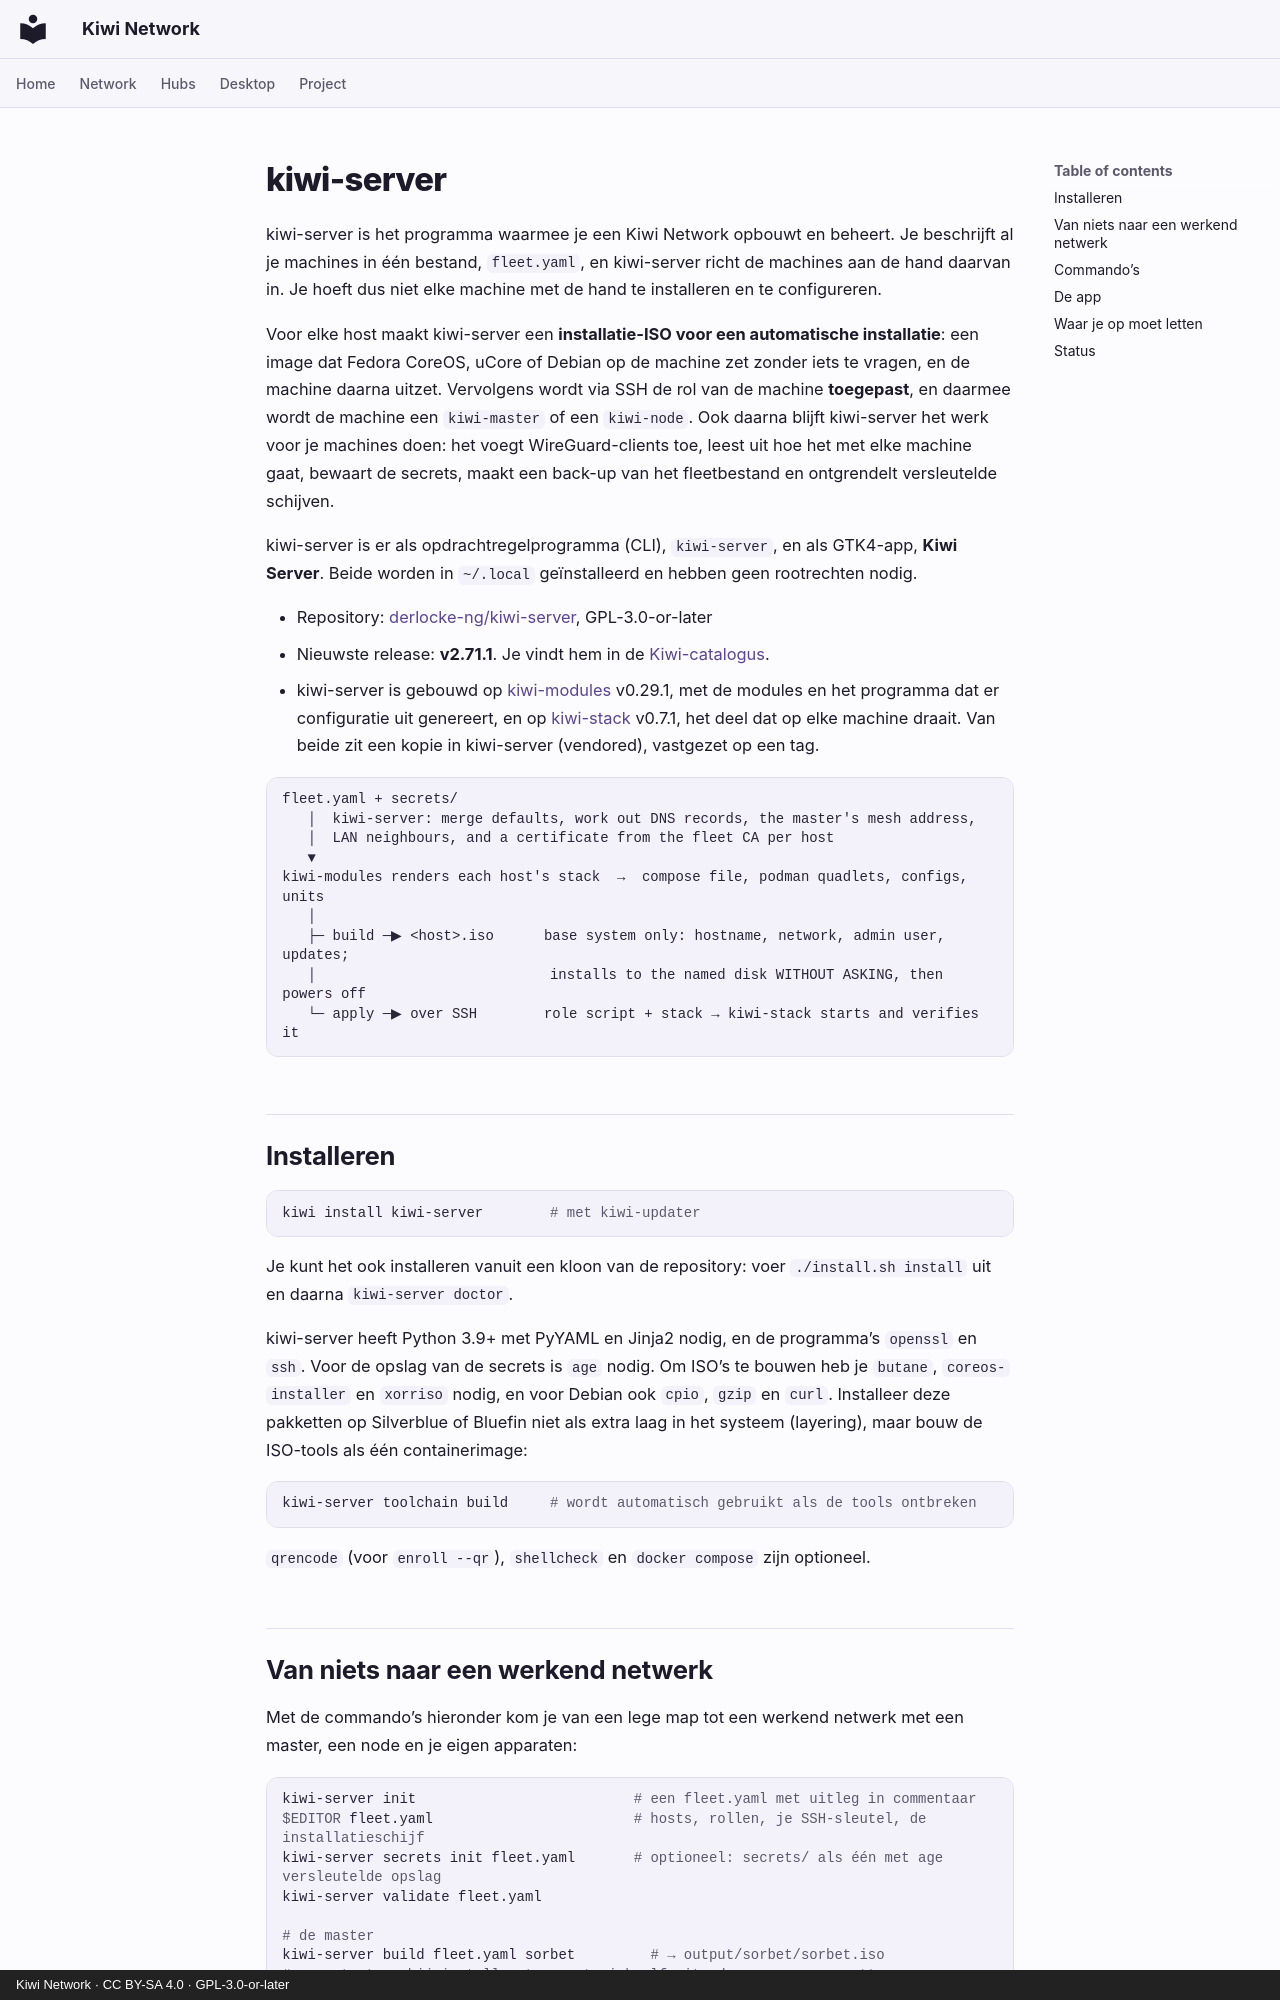

repository: derlocke-ng/kiwi-network · page: server/index.nl/index.html · generator: mkdocs · copyright: Kiwi Network · CC BY-SA 4.0 · GPL-3.0-or-later

# kiwi-server

kiwi-server is het programma waarmee je een Kiwi Network opbouwt en beheert. Je
beschrijft al je machines in één bestand, `fleet.yaml`, en kiwi-server richt de
machines aan de hand daarvan in. Je hoeft dus niet elke machine met de hand te
installeren en te configureren.

Voor elke host maakt kiwi-server een **installatie-ISO voor een automatische
installatie**: een image dat Fedora CoreOS, uCore of Debian op de machine zet
zonder iets te vragen, en de machine daarna uitzet. Vervolgens wordt via SSH de
rol van de machine **toegepast**, en daarmee wordt de machine een `kiwi-master`
of een `kiwi-node`. Ook daarna blijft kiwi-server het werk
voor je machines doen: het voegt WireGuard-clients toe, leest uit hoe het met
elke machine gaat, bewaart de secrets, maakt een back-up van het fleetbestand
en ontgrendelt versleutelde schijven.

kiwi-server is er als opdrachtregelprogramma (CLI), `kiwi-server`, en als
GTK4-app, **Kiwi Server**. Beide worden in `~/.local` geïnstalleerd en hebben
geen rootrechten nodig.

- Repository: [derlocke-ng/kiwi-server](https://github.com/derlocke-ng/kiwi-server), GPL-3.0-or-later
- Nieuwste release: **v2.71.1**. Je vindt hem in de [Kiwi-catalogus](../desktop/catalogs.md).
- kiwi-server is gebouwd op [kiwi-modules](single.md) v0.29.1, met de modules en
  het programma dat er configuratie uit genereert, en op
  [kiwi-stack](single.md) v0.7.1, het deel dat op elke machine draait. Van
  beide zit een kopie in kiwi-server (vendored), vastgezet op een tag.

```
fleet.yaml + secrets/
   │  kiwi-server: merge defaults, work out DNS records, the master's mesh address,
   │  LAN neighbours, and a certificate from the fleet CA per host
   ▼
kiwi-modules renders each host's stack  →  compose file, podman quadlets, configs, units
   │
   ├─ build ─▶ <host>.iso      base system only: hostname, network, admin user, updates;
   │                            installs to the named disk WITHOUT ASKING, then powers off
   └─ apply ─▶ over SSH        role script + stack → kiwi-stack starts and verifies it
```

## Installeren { #install }

```bash
kiwi install kiwi-server        # met kiwi-updater
```

Je kunt het ook installeren vanuit een kloon van de repository: voer
`./install.sh install` uit en daarna `kiwi-server doctor`.

kiwi-server heeft Python 3.9+ met PyYAML en Jinja2 nodig, en de programma’s
`openssl` en `ssh`. Voor de opslag van de secrets is `age` nodig. Om ISO’s te
bouwen heb je `butane`, `coreos-installer` en `xorriso` nodig, en voor Debian
ook `cpio`, `gzip` en `curl`. Installeer deze pakketten op Silverblue of
Bluefin niet als extra laag in het systeem (layering), maar bouw de ISO-tools als één
containerimage:

```bash
kiwi-server toolchain build     # wordt automatisch gebruikt als de tools ontbreken
```

`qrencode` (voor `enroll --qr`), `shellcheck` en `docker compose` zijn
optioneel.
